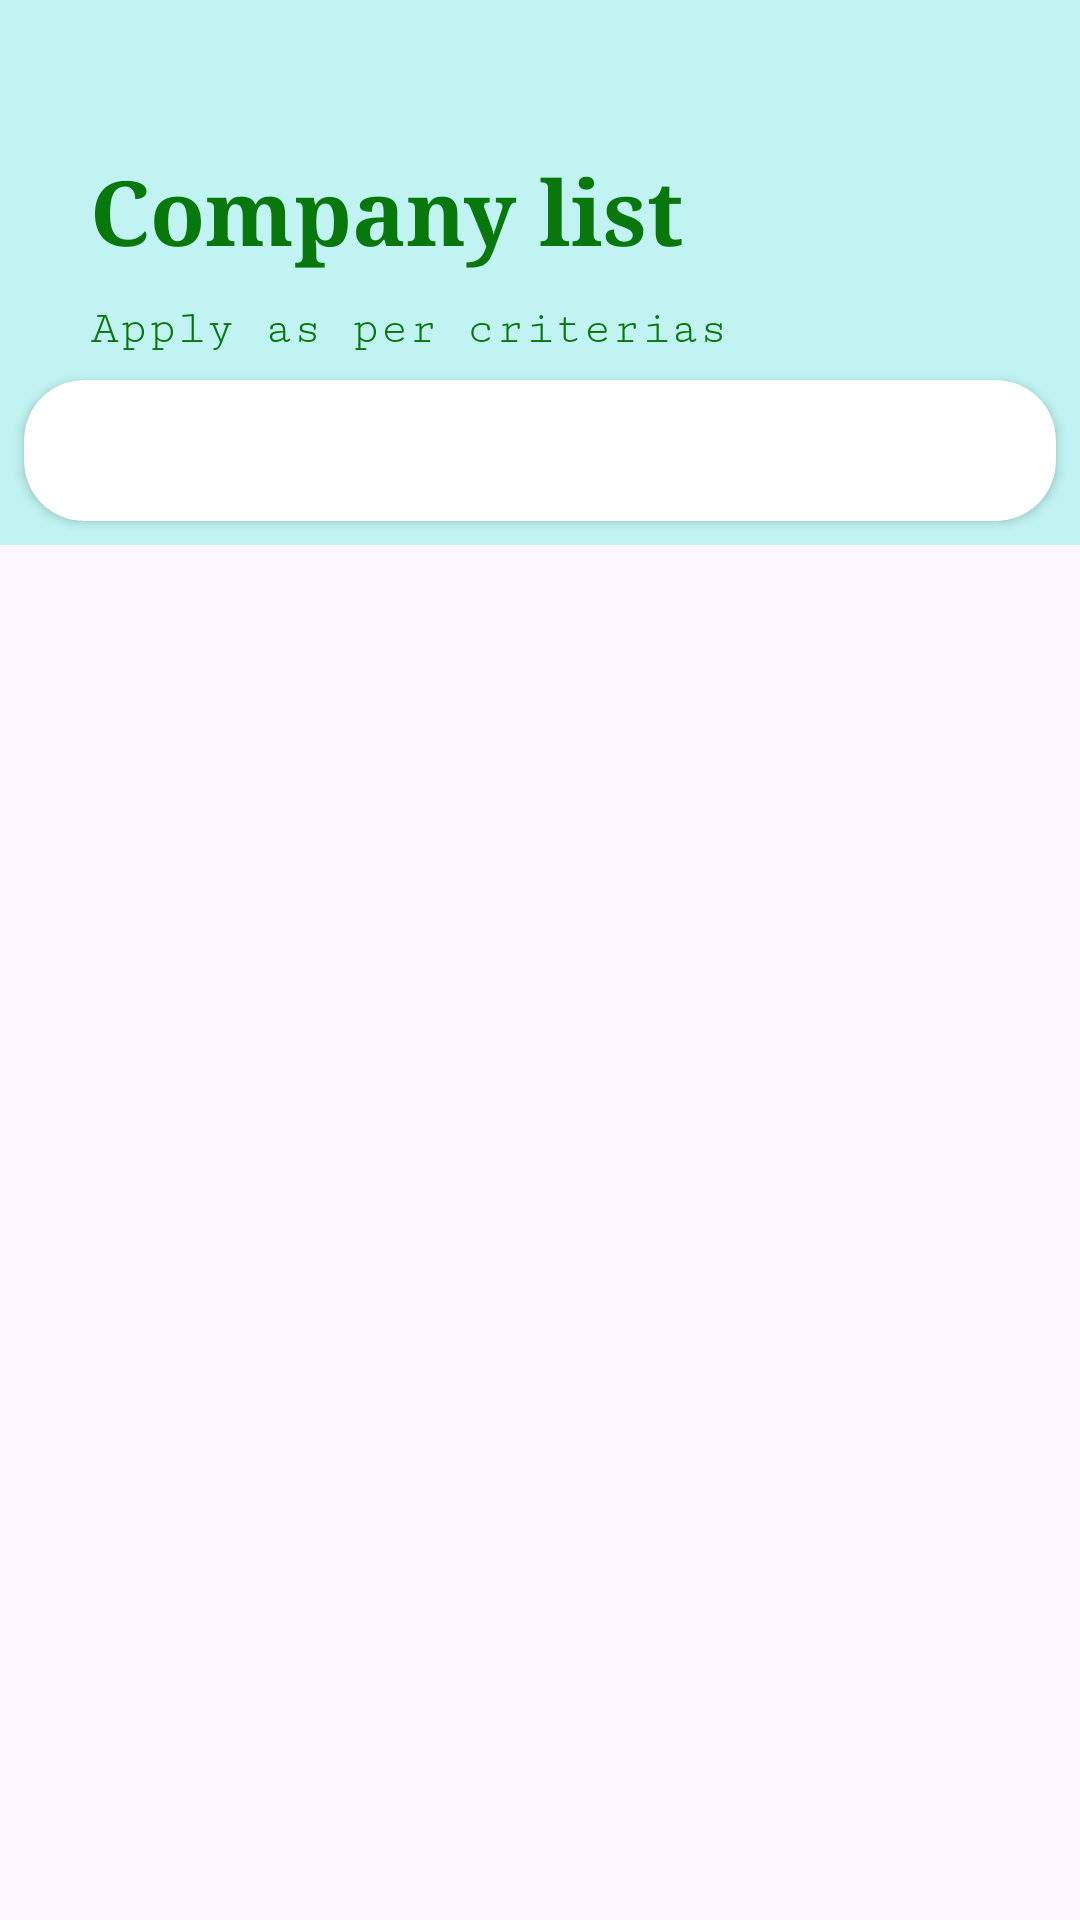

Write the Android layout XML for this screen, with the resource values it uses.
<!-- AndroidManifest.xml: application theme Theme.PlacifyU -->
<!-- res/layout/activity_recruitment.xml -->
<?xml version="1.0" encoding="utf-8"?>
<androidx.constraintlayout.widget.ConstraintLayout xmlns:android="http://schemas.android.com/apk/res/android"
    android:layout_width="match_parent"
    android:layout_height="match_parent"
    xmlns:tools="http://schemas.android.com/tools"
    xmlns:app="http://schemas.android.com/apk/res-auto"
    tools:context=".Recruitment">
    <ScrollView
        android:layout_width="match_parent"
        android:layout_height="match_parent">
    <LinearLayout
        android:layout_width="match_parent"
        android:layout_height="match_parent"
        android:orientation="vertical"
        android:background="#C0F3F1"
        tools:layout_editor_absoluteX="1dp"
        tools:layout_editor_absoluteY="1dp">
        <TextView
            android:id="@+id/t1"
            android:layout_width="match_parent"
            android:layout_height="wrap_content"
            android:layout_marginLeft="30dp"
            android:layout_marginTop="50dp"
            android:fontFamily="serif"
            android:text="Company list"
            android:textColor="#08770C"
            android:textSize="30dp"
            android:textStyle="bold" />
        <TextView
            android:layout_width="match_parent"
            android:layout_height="wrap_content"
            android:layout_marginLeft="30dp"
            android:layout_marginTop="10dp"
            android:fontFamily="serif-monospace"
            android:text="Apply as per criterias"
            android:textColor="#08770C"
            android:textSize="16dp" />
        <androidx.cardview.widget.CardView
            android:layout_width="match_parent"
            android:layout_height="wrap_content"
            app:cardCornerRadius="20dp"
            android:layout_margin="8dp">
            <TextView
                android:id="@+id/tv"
                android:layout_width="match_parent"
                android:layout_height="wrap_content"
                android:layout_marginLeft="20dp"
                android:layout_marginTop="20dp"
                android:textSize="20dp"
                android:text="" />





        </androidx.cardview.widget.CardView>


    </LinearLayout>
    </ScrollView>

</androidx.constraintlayout.widget.ConstraintLayout>
<!-- resources referenced by this layout -->
<resources>
  <style name="Theme.PlacifyU" parent="Base.Theme.PlacifyU" />
  <style name="Base.Theme.PlacifyU" parent="Theme.Material3.DayNight.NoActionBar">
          
          
      </style>
</resources>
